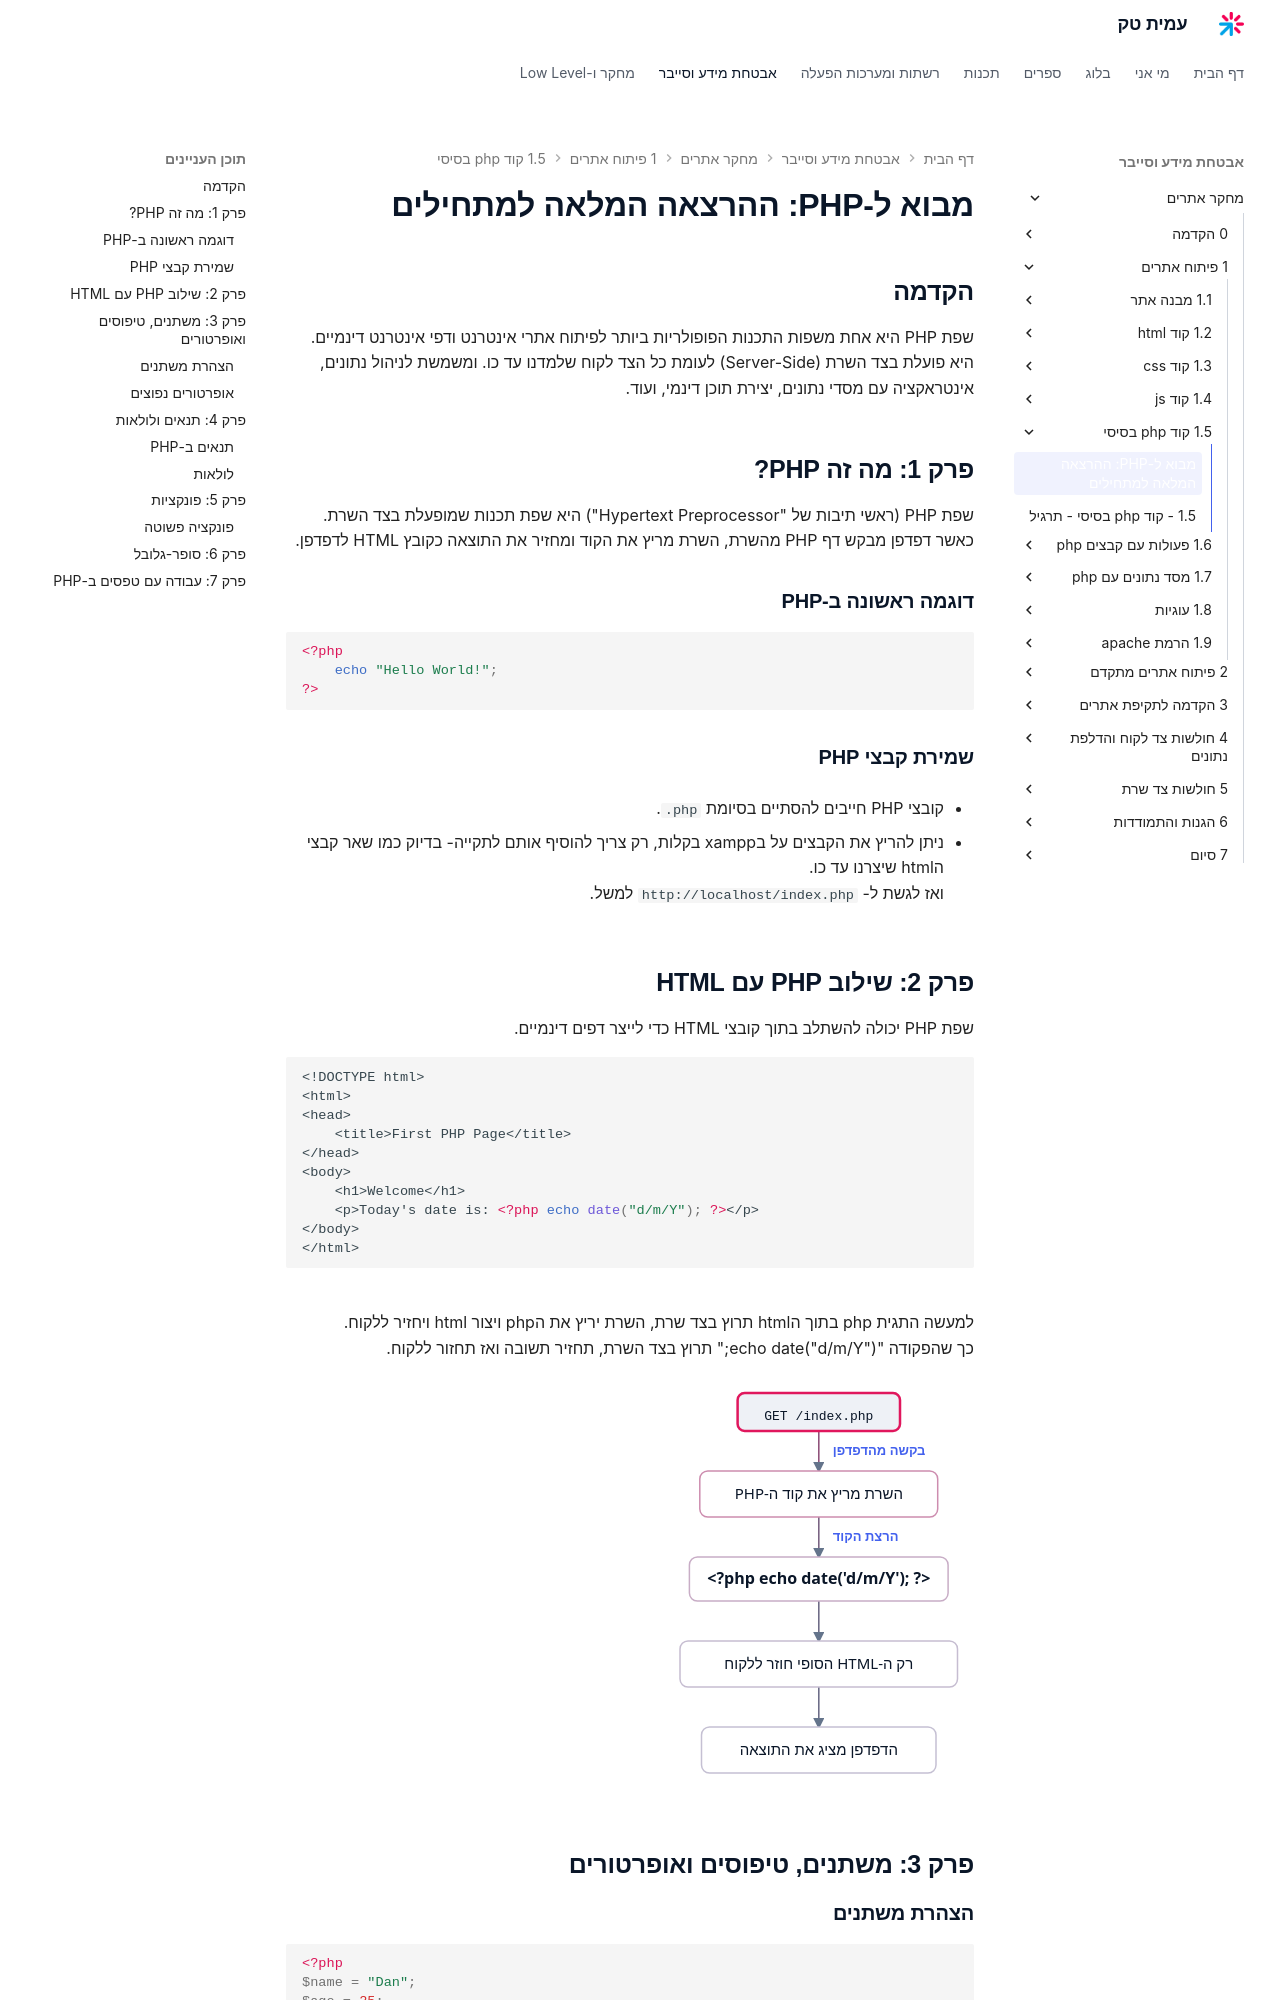

repository: AmitPinchasi/amittech · page: מחקר-אתרים/1 - פיתוח אתרים/1.5 - קוד php בסיסי/1.5 - קוד php בסיסי - הרצאה/index.html · generator: mkdocs

# מבוא ל-PHP: ההרצאה המלאה למתחילים

## הקדמה

שפת PHP היא אחת משפות התכנות הפופולריות ביותר לפיתוח אתרי אינטרנט ודפי אינטרנט דינמיים. היא פועלת בצד השרת (Server-Side) לעומת כל הצד לקוח שלמדנו עד כו. ומשמשת לניהול נתונים, אינטראקציה עם מסדי נתונים, יצירת תוכן דינמי, ועוד.

## פרק 1: מה זה PHP?

שפת PHP (ראשי תיבות של "Hypertext Preprocessor") היא שפת תכנות שמופעלת בצד השרת. כאשר דפדפן מבקש דף PHP מהשרת, השרת מריץ את הקוד ומחזיר את התוצאה כקובץ HTML לדפדפן.

### דוגמה ראשונה ב-PHP

```php
<?php
    echo "Hello World!";
?>
```

### שמירת קבצי PHP

- קובצי PHP חייבים להסתיים בסיומת `.php`.
    
- ניתן להריץ את הקבצים על בxampp בקלות, רק צריך להוסיף אותם לתקייה- בדיוק כמו שאר קבצי הhtml שיצרנו עד כו.
ואז לגשת ל- `http://localhost/index.php` למשל.


## פרק 2: שילוב PHP עם HTML

שפת PHP יכולה להשתלב בתוך קובצי HTML כדי לייצר דפים דינמיים.

```php
<!DOCTYPE html>
<html>
<head>
    <title>First PHP Page</title>
</head>
<body>
    <h1>Welcome</h1>
    <p>Today's date is: <?php echo date("d/m/Y"); ?></p>
</body>
</html>
```
למעשה התגית php בתוך הhtml תרוץ בצד שרת, השרת יריץ את הphp ויצור html ויחזיר ללקוח.
כך שהפקודה "echo date("d/m/Y");" תרוץ בצד השרת, תחזיר תשובה ואז תחזור ללקוח.

![איור המראה כיצד השרת מגיש דף PHP: הדפדפן שולח בקשה, השרת מריץ את קוד ה-PHP וההוראה echo date הופכת לתאריך, ורק ה-HTML הסופי חוזר לדפדפן](../../../images/illustrations/web-1-5-php-server-flow.svg)


## פרק 3: משתנים, טיפוסים ואופרטורים
